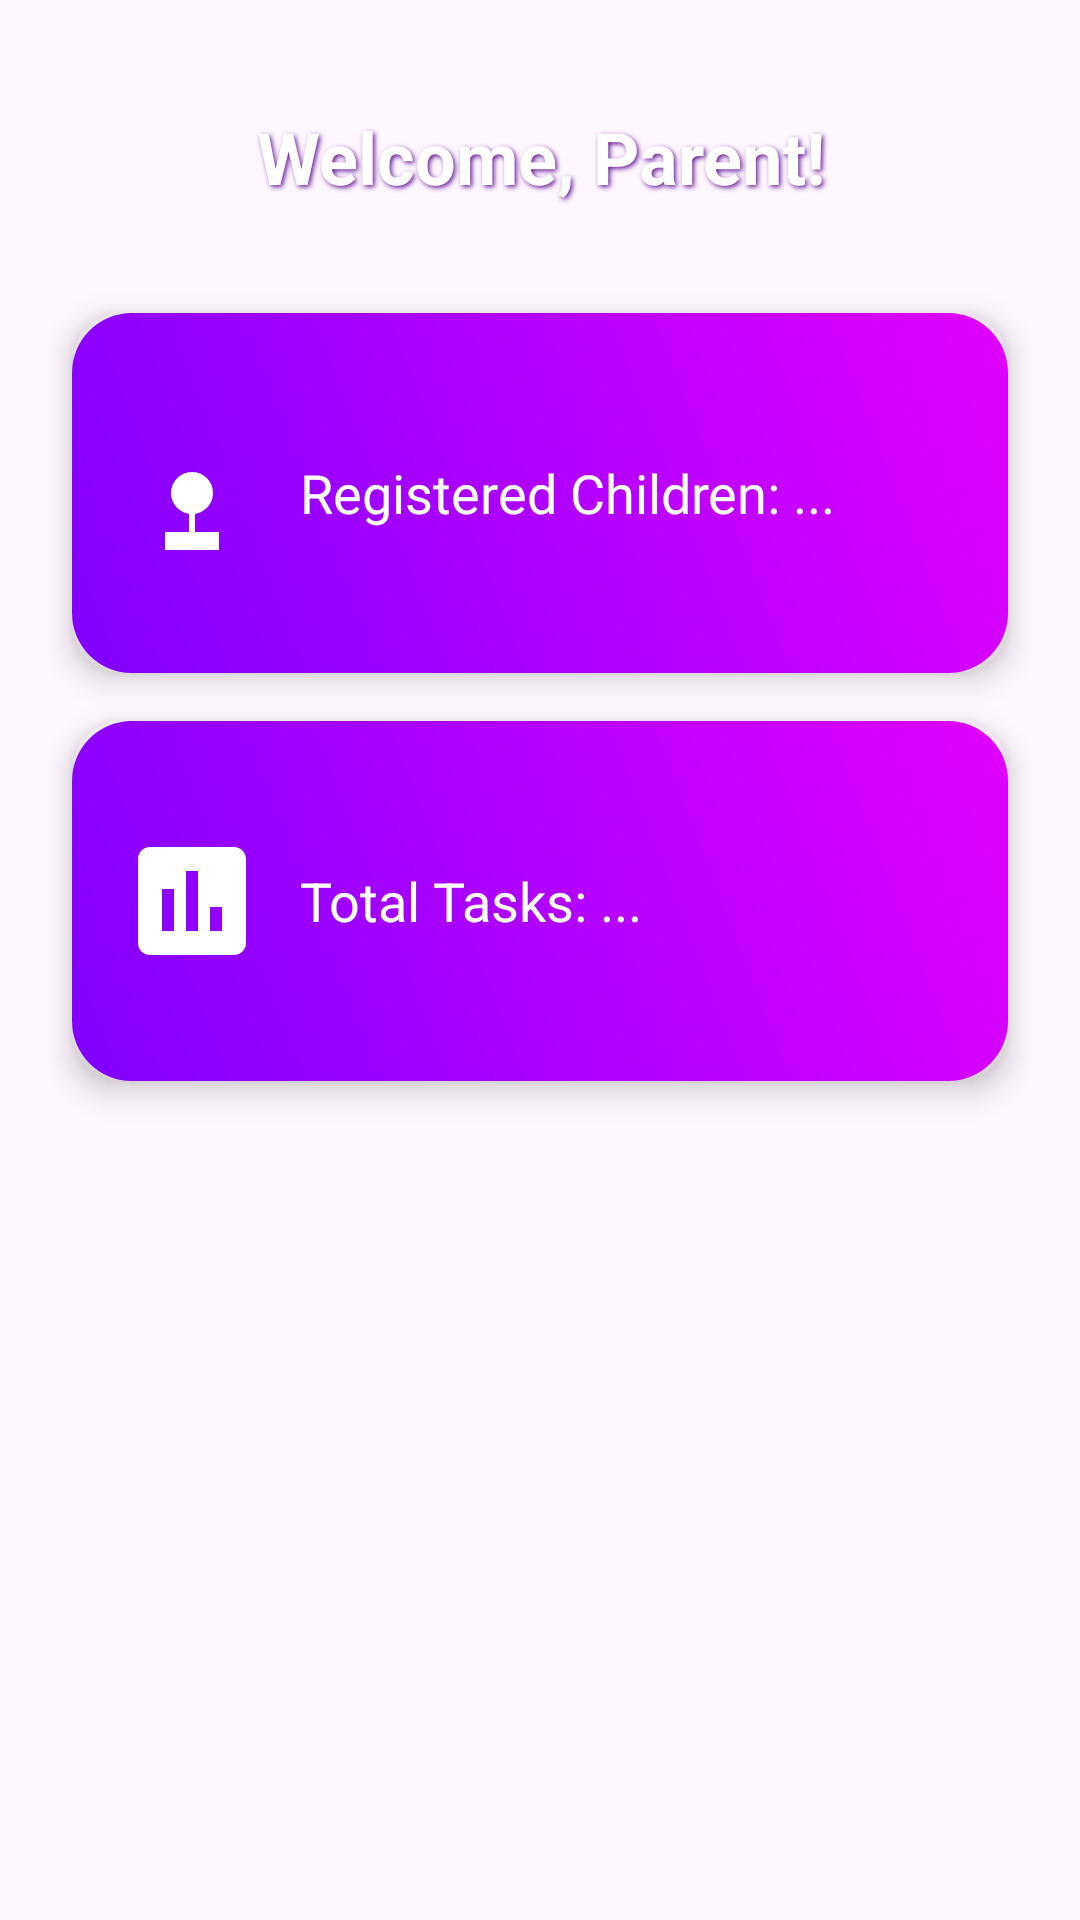

Reconstruct the res/layout file that produces this screen, plus the resources it refers to.
<!-- AndroidManifest.xml: application theme Theme.EducationTrackingApp -->
<!-- res/layout/fragment_parent_home.xml -->
<?xml version="1.0" encoding="utf-8"?>
<androidx.constraintlayout.widget.ConstraintLayout
    xmlns:android="http://schemas.android.com/apk/res/android"
    xmlns:app="http://schemas.android.com/apk/res-auto"
    xmlns:tools="http://schemas.android.com/tools"
    android:layout_width="match_parent"
    android:layout_height="match_parent"
    android:background="@drawable/gradient_background"
    android:paddingStart="16dp"
    android:paddingEnd="16dp"
    android:paddingTop="24dp"
    android:paddingBottom="24dp"
    tools:context=".view.ParentHomeFragment">

    
    <TextView
        android:id="@+id/welcomeText"
        android:layout_width="0dp"
        android:layout_height="wrap_content"
        android:text="Welcome, Parent!"
        android:textSize="24sp"
        android:textStyle="bold"
        android:textColor="@color/white"
        android:gravity="center"
        android:shadowColor="#6A1B9A"
        android:shadowDx="2"
        android:shadowDy="2"
        android:shadowRadius="4"
        android:lineSpacingExtra="6dp"
        android:paddingVertical="12dp"
        android:contentDescription="Personalized welcome message for parent"
        app:layout_constraintTop_toTopOf="parent"
        app:layout_constraintStart_toStartOf="parent"
        app:layout_constraintEnd_toEndOf="parent" />

    
    <androidx.cardview.widget.CardView
        android:id="@+id/cardEnrolledClasses"
        android:layout_width="0dp"
        android:layout_height="120dp"
        android:layout_marginTop="24dp"
        android:layout_marginStart="8dp"
        android:layout_marginEnd="8dp"
        app:cardCornerRadius="16dp"
        app:cardElevation="6dp"
        app:cardBackgroundColor="@android:color/transparent"
        app:layout_constraintTop_toBottomOf="@id/welcomeText"
        app:layout_constraintStart_toStartOf="parent"
        app:layout_constraintEnd_toEndOf="parent">

        <LinearLayout
            android:layout_width="match_parent"
            android:layout_height="match_parent"
            android:background="@drawable/card_gradient"
            android:orientation="horizontal"
            android:padding="16dp"
            android:gravity="center_vertical">

            <ImageView
                android:id="@+id/enrolledClassIcon"
                android:layout_width="48dp"
                android:layout_height="48dp"
                android:src="@drawable/ic_child"
                android:contentDescription="Children icon"
                app:tint="@color/white" />

            <TextView
                android:id="@+id/enrolledClassCountText"
                android:layout_width="0dp"
                android:layout_height="wrap_content"
                android:layout_weight="1"
                android:layout_marginStart="12dp"
                android:text="Registered Children: ..."
                android:textSize="18sp"
                android:textColor="@color/white"
                android:contentDescription="Number of registered children" />
        </LinearLayout>
    </androidx.cardview.widget.CardView>

    
    <androidx.cardview.widget.CardView
        android:id="@+id/cardAssignments"
        android:layout_width="0dp"
        android:layout_height="120dp"
        android:layout_marginTop="16dp"
        android:layout_marginStart="8dp"
        android:layout_marginEnd="8dp"
        app:cardCornerRadius="16dp"
        app:cardElevation="6dp"
        app:cardBackgroundColor="@android:color/transparent"
        app:layout_constraintTop_toBottomOf="@id/cardEnrolledClasses"
        app:layout_constraintStart_toStartOf="parent"
        app:layout_constraintEnd_toEndOf="parent">

        <LinearLayout
            android:layout_width="match_parent"
            android:layout_height="match_parent"
            android:background="@drawable/card_gradient"
            android:orientation="horizontal"
            android:padding="16dp"
            android:gravity="center_vertical">

            <ImageView
                android:id="@+id/assignmentIcon"
                android:layout_width="48dp"
                android:layout_height="48dp"
                android:src="@drawable/ic_assignment_new"
                android:contentDescription="Tasks icon"
                app:tint="@color/white" />

            <TextView
                android:id="@+id/assignmentCountText"
                android:layout_width="0dp"
                android:layout_height="wrap_content"
                android:layout_weight="1"
                android:layout_marginStart="12dp"
                android:text="Total Tasks: ..."
                android:textSize="18sp"
                android:textColor="@color/white"
                android:contentDescription="Total tasks for children" />
        </LinearLayout>
    </androidx.cardview.widget.CardView>

    
    <androidx.cardview.widget.CardView
        android:id="@+id/cardProgress"
        android:layout_width="0dp"
        android:layout_height="120dp"
        android:layout_marginTop="16dp"
        android:layout_marginStart="8dp"
        android:layout_marginEnd="8dp"
        app:cardCornerRadius="16dp"
        app:cardElevation="6dp"
        app:cardBackgroundColor="@android:color/transparent"
        app:layout_constraintTop_toBottomOf="@id/cardAssignments"
        app:layout_constraintStart_toStartOf="parent"
        app:layout_constraintEnd_toEndOf="parent"
        android:visibility="gone" />

    
    <ProgressBar
        android:id="@+id/progressBar"
        android:layout_width="wrap_content"
        android:layout_height="wrap_content"
        android:visibility="gone"
        app:layout_constraintTop_toTopOf="parent"
        app:layout_constraintBottom_toBottomOf="parent"
        app:layout_constraintStart_toStartOf="parent"
        app:layout_constraintEnd_toEndOf="parent" />

</androidx.constraintlayout.widget.ConstraintLayout>
<!-- resources referenced by this layout -->
<resources>
  <color name="white">#FFFFFFFF</color>
  <!-- drawable card_gradient (drawable) -->
  <?xml version="1.0" encoding="utf-8"?>
  <shape xmlns:android="http://schemas.android.com/apk/res/android">
      <gradient
          android:startColor="#7F00FF"
          android:endColor="#E100FF"
          android:angle="45" />
      <corners android:radius="20dp" />
  </shape>
  <!-- drawable ic_assignment_new (drawable) -->
  <?xml version="1.0" encoding="utf-8"?>
  <vector xmlns:android="http://schemas.android.com/apk/res/android"
      android:width="24dp"
      android:height="24dp"
      android:viewportWidth="24"
      android:viewportHeight="24">
      <path
          android:fillColor="#FFFFFF"
          android:pathData="M19,3H5c-1.1,0-2,0.9-2,2v14c0,1.1,0.9,2,2,2h14c1.1,0,2-0.9,2-2V5c0-1.1-0.9-2-2-2zM9,17H7v-7h2v7zm4,0h-2V7h2v10zm4,0h-2v-4h2v4z"/>
  </vector>
  <!-- drawable ic_child (drawable) -->
  <?xml version="1.0" encoding="utf-8"?>
  <vector xmlns:android="http://schemas.android.com/apk/res/android"
      android:width="24dp"
      android:height="24dp"
      android:viewportWidth="24"
      android:viewportHeight="24">
      <path
          android:fillColor="#FFFFFF"
          android:pathData="M12,12m-3,0a3,3 0 1,0 6,0a3,3 0 1,0 -6,0"
          android:strokeWidth="1"
          android:strokeColor="#FFFFFF" />
      <path
          android:fillColor="#FFFFFF"
          android:pathData="M12,12v7a2,2 0 0,1 -2,2H14a2,2 0 0,1 -2,-2V12"
          android:strokeWidth="1"
          android:strokeColor="#FFFFFF" />
      <path
          android:fillColor="#FFFFFF"
          android:pathData="M8,19H16v2H8z"
          android:strokeWidth="1"
          android:strokeColor="#FFFFFF" />
  </vector>
  <style name="Theme.EducationTrackingApp" parent="Base.Theme.EducationTrackingApp" />
  <style name="Base.Theme.EducationTrackingApp" parent="Theme.Material3.DayNight.NoActionBar">
          
          
      </style>
</resources>
